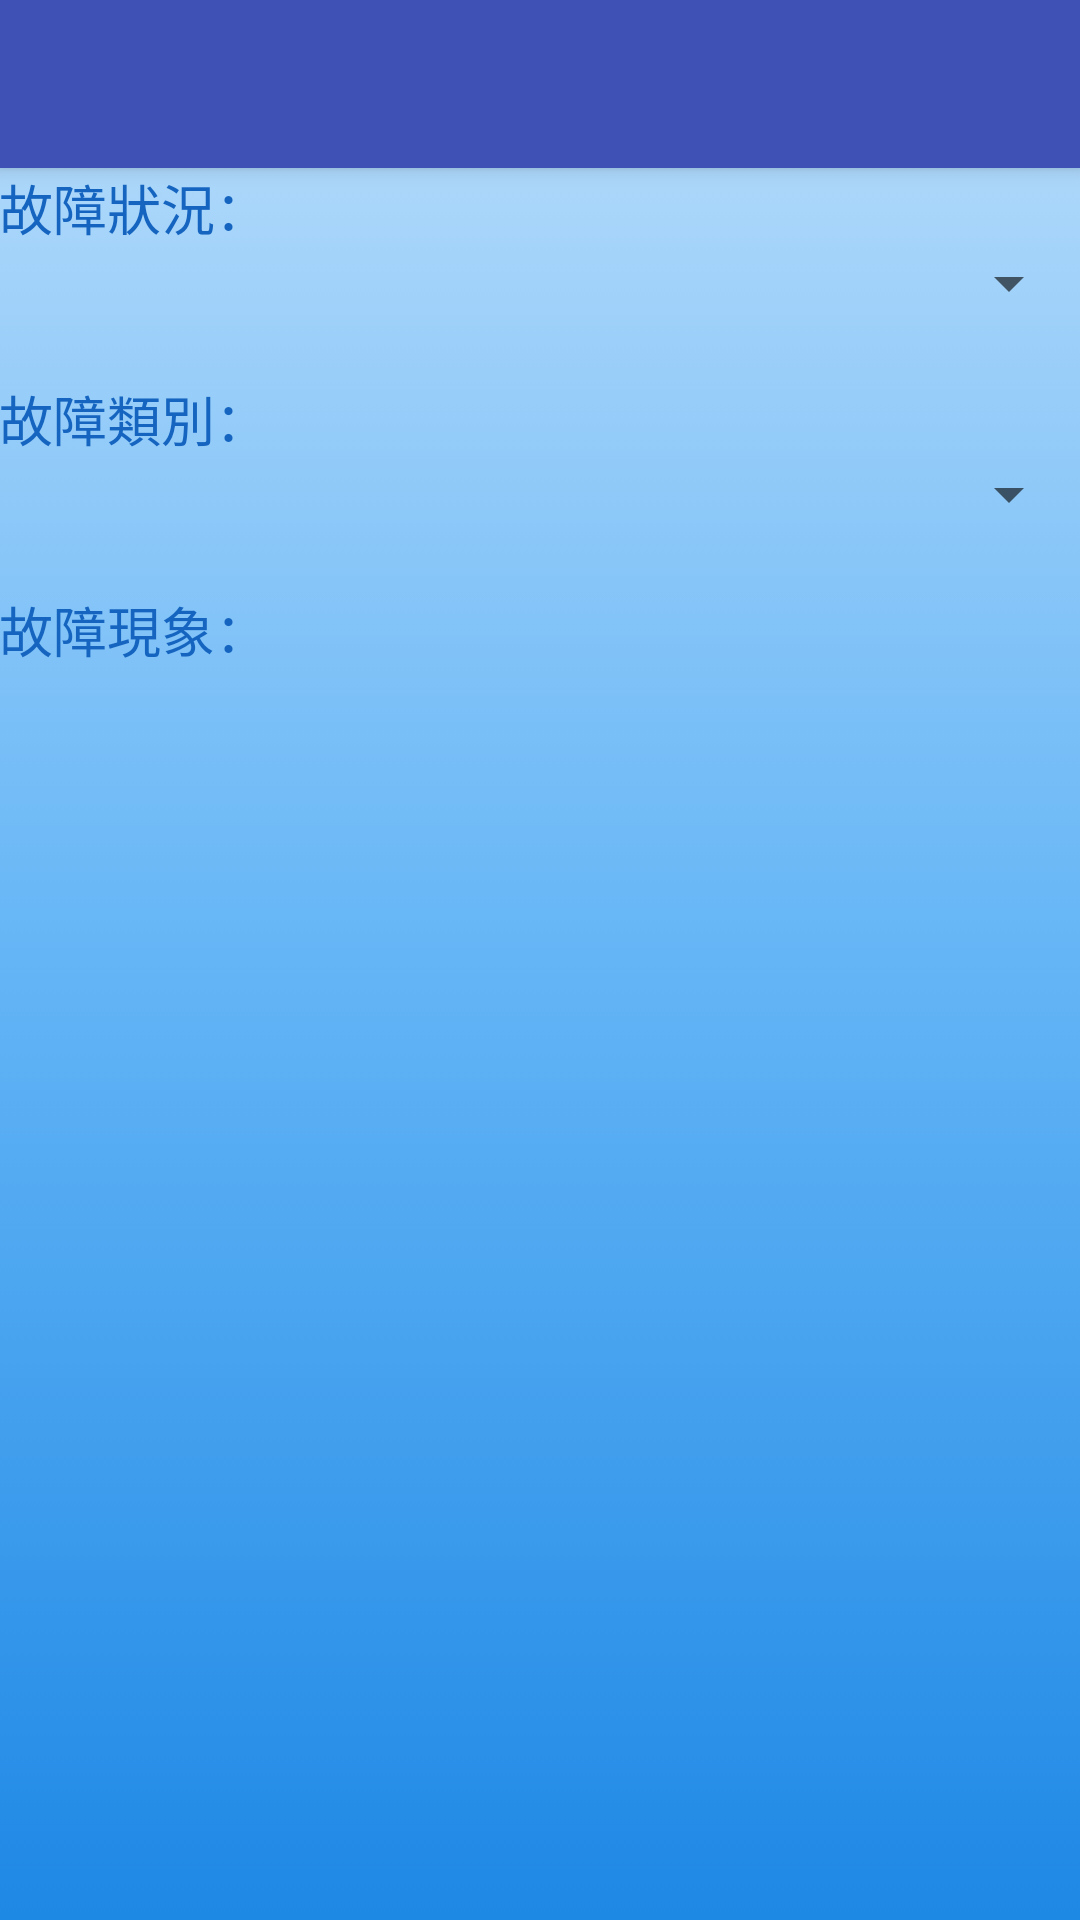

Layout XML and referenced resources for this Android screen:
<!-- AndroidManifest.xml: activity theme AppTheme.NoActionBar -->
<!-- res/layout/activity_fault.xml -->
<?xml version="1.0" encoding="utf-8"?>
<android.support.design.widget.CoordinatorLayout
    xmlns:android="http://schemas.android.com/apk/res/android"
    xmlns:app="http://schemas.android.com/apk/res-auto"
    xmlns:tools="http://schemas.android.com/tools"
    android:layout_width="match_parent"
    android:layout_height="match_parent"
    android:fitsSystemWindows="true"
    tools:context="com.example.user.cartroubleshooting.FaultActivity"
    android:background="@drawable/background2">

    <android.support.design.widget.AppBarLayout
        android:layout_width="match_parent"
        android:layout_height="wrap_content"
        android:theme="@style/AppTheme.AppBarOverlay"
        android:id="@+id/view">

        <android.support.v7.widget.Toolbar
            android:id="@+id/toolbar2"
            android:layout_width="match_parent"
            android:layout_height="?attr/actionBarSize"
            android:background="?attr/colorPrimary"
            app:popupTheme="@style/AppTheme.PopupOverlay" />

    </android.support.design.widget.AppBarLayout>

    <include layout="@layout/content_fault" />

</android.support.design.widget.CoordinatorLayout>
<!-- res/layout/content_fault.xml (included above) -->
<?xml version="1.0" encoding="utf-8"?>
<RelativeLayout xmlns:android="http://schemas.android.com/apk/res/android"
    xmlns:app="http://schemas.android.com/apk/res-auto"
    xmlns:tools="http://schemas.android.com/tools"
    android:layout_width="match_parent"
    android:layout_height="match_parent"
    android:paddingBottom="@dimen/activity_vertical_margin"
    android:paddingLeft="@dimen/activity_horizontal_margin"
    android:paddingRight="@dimen/activity_horizontal_margin"
    android:paddingTop="@dimen/activity_vertical_margin"
    app:layout_behavior="@string/appbar_scrolling_view_behavior"
    tools:showIn="@layout/activity_fault">

    <TextView
        android:layout_width="wrap_content"
        android:layout_height="wrap_content"
        android:textAppearance="?android:attr/textAppearanceMedium"
        android:text="故障狀況："
        android:id="@+id/textView"
        android:layout_below="@+id/view"
        android:layout_alignParentStart="true"
        android:textColor="@color/blue_800"/>

    <Spinner
        android:layout_width="wrap_content"
        android:layout_height="wrap_content"
        android:id="@+id/sp_situation"
        android:layout_below="@+id/textView"
        android:layout_alignParentStart="true"
        android:layout_alignParentEnd="true"
        android:spinnerMode="dropdown" />

    <TextView
        android:layout_width="wrap_content"
        android:layout_height="wrap_content"
        android:textAppearance="?android:attr/textAppearanceMedium"
        android:text="故障類別："
        android:id="@+id/textView2"
        android:textColor="@color/blue_800"
        android:layout_below="@+id/sp_situation"
        android:layout_alignParentStart="true"
        android:layout_marginTop="20dp" />

    <Spinner
        android:layout_width="wrap_content"
        android:layout_height="wrap_content"
        android:id="@+id/sp_reason"
        android:layout_below="@+id/textView2"
        android:layout_alignParentStart="true"
        android:layout_alignParentEnd="true"
        android:spinnerMode="dropdown" />

    <TextView
        android:layout_width="wrap_content"
        android:layout_height="wrap_content"
        android:textAppearance="?android:attr/textAppearanceMedium"
        android:text="故障現象："
        android:textColor="@color/blue_800"
        android:layout_below="@+id/sp_reason"
        android:layout_alignParentStart="true"
        android:layout_marginTop="20dp"
        android:id="@+id/textView3" />

    <ListView
        android:layout_width="wrap_content"
        android:layout_height="wrap_content"
        android:id="@+id/listView"
        android:layout_alignParentEnd="true"
        android:layout_below="@+id/textView3"
        android:dividerHeight="2dp"
        android:divider="#85f366" />
</RelativeLayout>
<!-- resources referenced by this layout -->
<resources>
  <color name="blue_800">#1565C0</color>
  <!-- drawable background2 (drawable) -->
  <shape xmlns:android="http://schemas.android.com/apk/res/android"
      android:dither="true"
      android:shape="rectangle"
      android:useLevel="false"
      android:visible="true">
  
      <gradient
          android:angle="270"
          android:startColor="@color/blue_100"
          android:centerColor="@color/blue_300"
          android:endColor="@color/blue_600" />
  
  </shape>
  <style name="AppTheme.AppBarOverlay" parent="ThemeOverlay.AppCompat.Dark.ActionBar" />
  <style name="AppTheme.PopupOverlay" parent="ThemeOverlay.AppCompat.Light" />
  <style name="AppTheme.NoActionBar">
          <item name="windowActionBar">false</item>
          <item name="windowNoTitle">true</item>
      </style>
  <color name="blue_100">#BBDEFB</color>
  <color name="blue_300">#64B5F6</color>
  <color name="blue_600">#1E88E5</color>
</resources>
